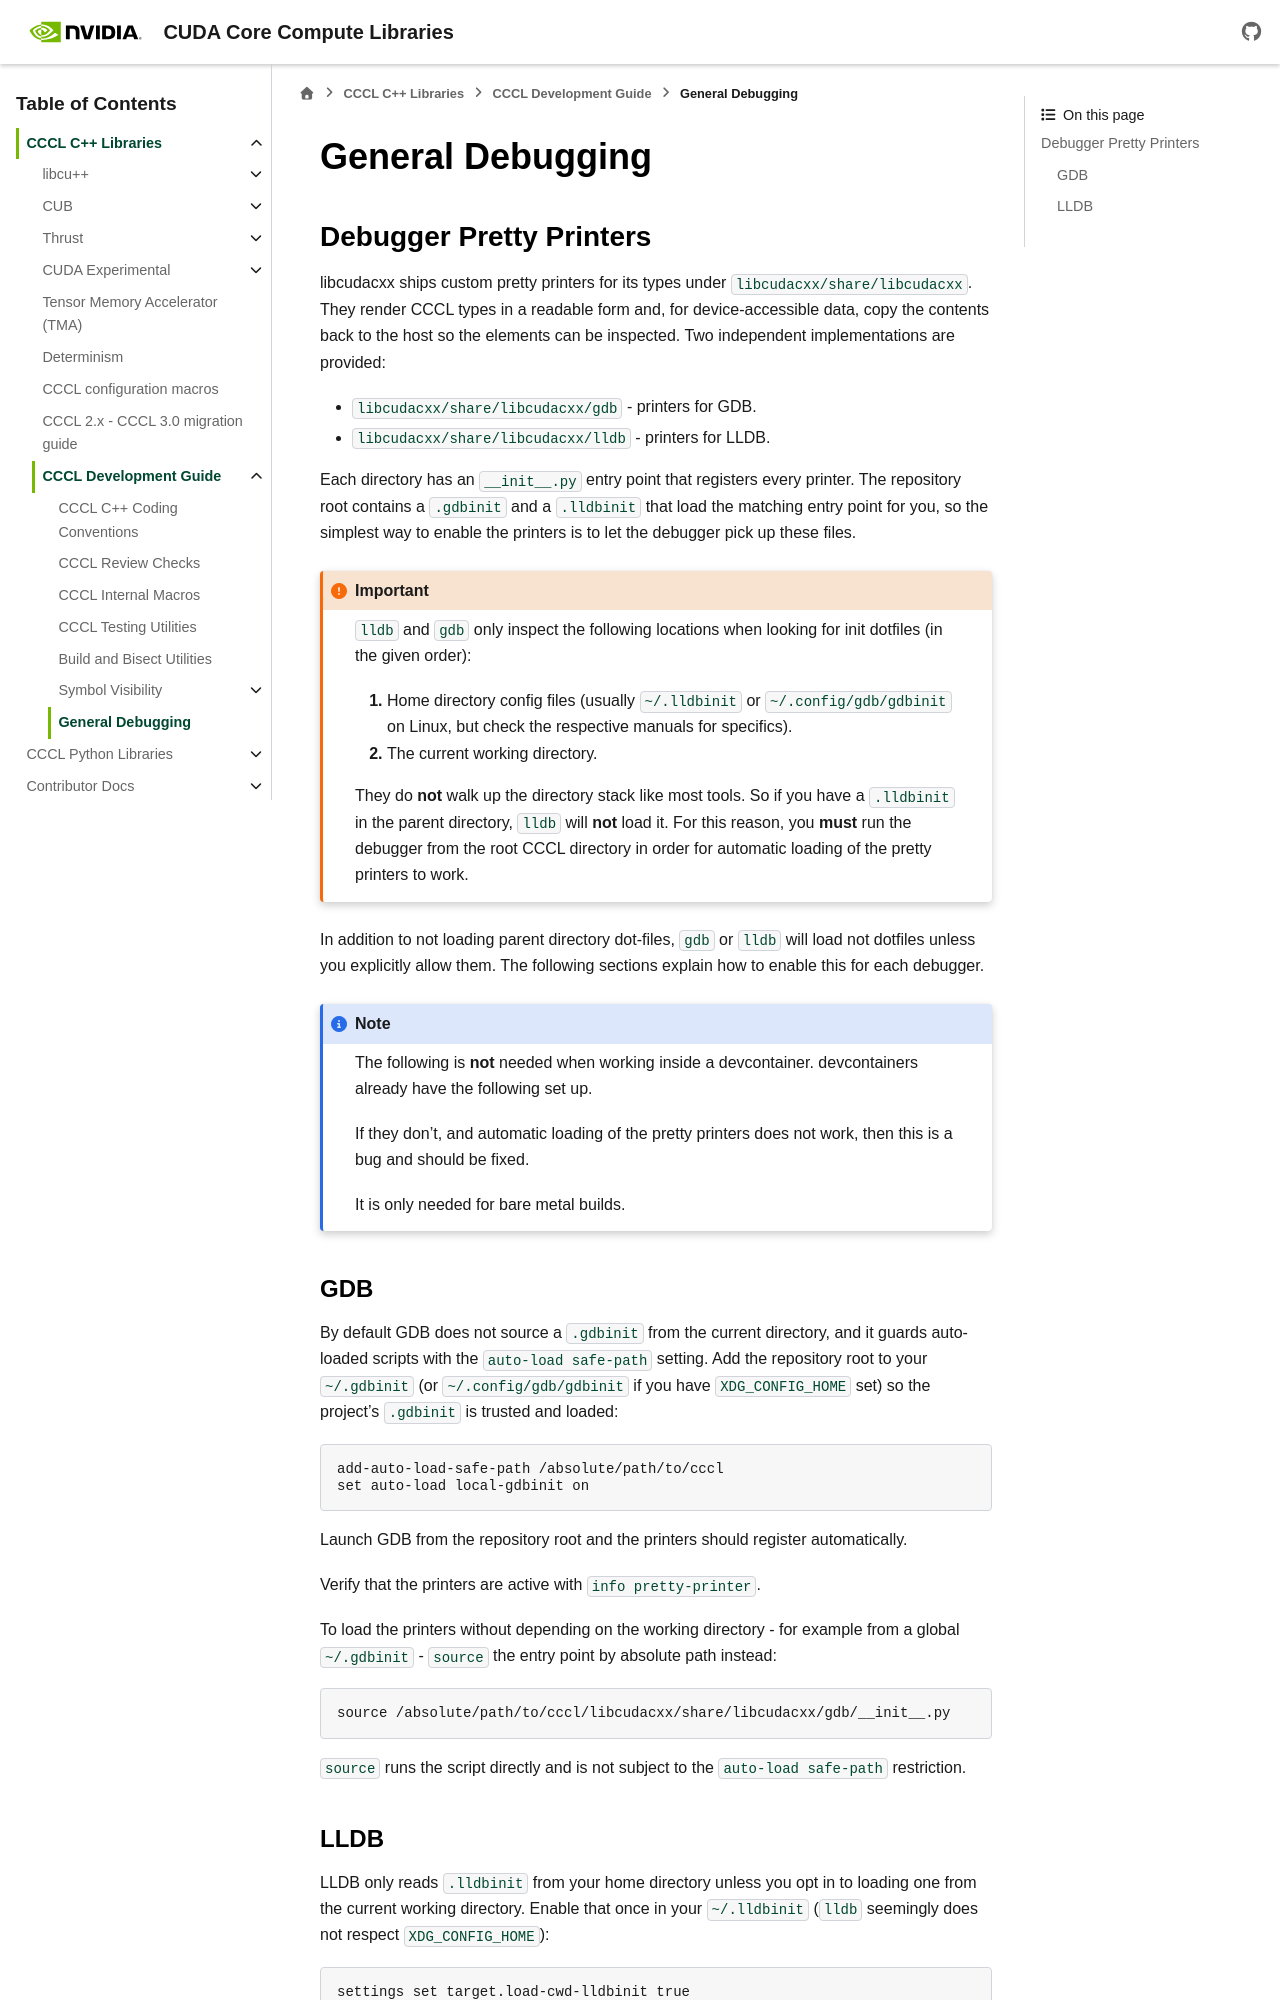

repository: NVIDIA/cccl · page: docs/unstable/cccl/development/debugger_setup.html · generator: sphinx

.. _cccl-development-module-debugger-setup:

=================
General Debugging
=================

Debugger Pretty Printers
========================

libcudacxx ships custom pretty printers for its types under
``libcudacxx/share/libcudacxx``. They render CCCL types in a readable form and, for
device-accessible data, copy the contents back to the host so the elements can be
inspected. Two independent implementations are provided:

- ``libcudacxx/share/libcudacxx/gdb`` - printers for GDB.
- ``libcudacxx/share/libcudacxx/lldb`` - printers for LLDB.

Each directory has an ``__init__.py`` entry point that registers every printer. The
repository root contains a ``.gdbinit`` and a ``.lldbinit`` that load the matching entry
point for you, so the simplest way to enable the printers is to let the debugger pick up
these files.

.. important::

   ``lldb`` and ``gdb`` only inspect the following locations when looking for init
   dotfiles (in the given order):

   #. Home directory config files (usually ``~/.lldbinit`` or ``~/.config/gdb/gdbinit`` on
      Linux, but check the respective manuals for specifics).
   #. The current working directory.

   They do **not** walk up the directory stack like most tools. So if you have a
   ``.lldbinit`` in the parent directory, ``lldb`` will **not** load it. For this reason,
   you **must** run the debugger from the root CCCL directory in order for automatic
   loading of the pretty printers to work.


In addition to not loading parent directory dot-files, ``gdb`` or ``lldb`` will load not
dotfiles unless you explicitly allow them. The following sections explain how to enable
this for each debugger.

.. note::

   The following is **not** needed when working inside a devcontainer. devcontainers
   already have the following set up.

   If they don't, and automatic loading of the pretty printers does not work, then this is
   a bug and should be fixed.

   It is only needed for bare metal builds.

GDB
---

By default GDB does not source a ``.gdbinit`` from the current directory, and it guards
auto-loaded scripts with the ``auto-load safe-path`` setting. Add the repository root to
your ``~/.gdbinit`` (or ``~/.config/gdb/gdbinit`` if you have ``XDG_CONFIG_HOME`` set) so
the project's ``.gdbinit`` is trusted and loaded::

  add-auto-load-safe-path /absolute/path/to/cccl
  set auto-load local-gdbinit on

Launch GDB from the repository root and the printers should register automatically.

Verify that the printers are active with ``info pretty-printer``.

To load the printers without depending on the working directory - for example
from a global ``~/.gdbinit`` - ``source`` the entry point by absolute path
instead::

  source /absolute/path/to/cccl/libcudacxx/share/libcudacxx/gdb/__init__.py

``source`` runs the script directly and is not subject to the ``auto-load safe-path``
restriction.
